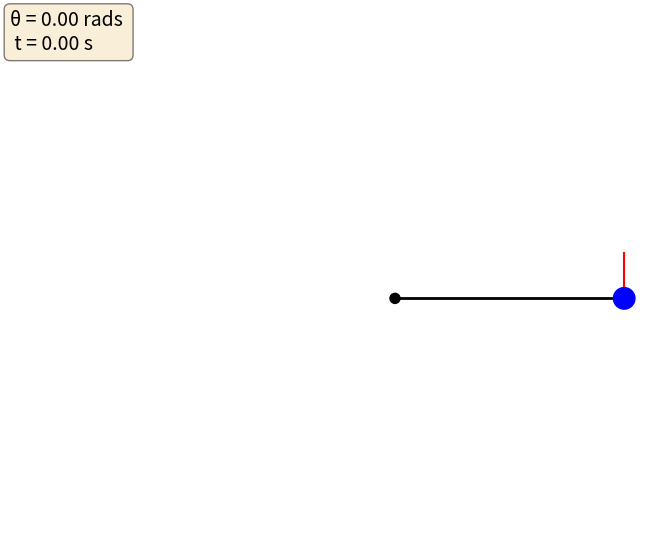

The matplotlib source for this figure: (Note: this script raises an exception after producing the figure.)
import numpy as np
import matplotlib.pyplot as plt

from scipy.integrate import solve_ivp
from numpy import sin, cos, pi
from matplotlib.patches import Circle

def deriv(t, y, w, g, q):
    theta = y[0]
    thetadot = y[1]
    
    phi = w*t
    
    thetaddot = - thetadot / q - sin(theta) + g*cos(phi)
    
    return np.array([thetadot, thetaddot])

def simulate(y0, t0, tf, N):
    sol = solve_ivp(deriv, (0, tf), y0, t_eval=np.linspace(t0, tf, N), args=(w, g, q, ))    
    return np.array([sol.y[0], sol.y[1], sol.t])

def SetSim():
    global w
    global q
    global g
    global theta_0
    global thetadot_0
    
    print("Enter equation paramters.")
    w = float(input("Omega: "))
    q = float(input("q: "))
    g = float(input("g: "))

    print()

    print("Enter initial conditions.")
    theta_0 = float(input("Enter initial angle: "))
    thetadot_0 = float(input("Enter initial angular velocity: "))

    print()

    tf = input("Enter simulation duration: ")
    
def MakePlots(G):
    for g in G:
        print("g = {}".format(g))    
        
        params = np.array([w, q, g])
        sol1 = simulate(y0, params, t0, tf, N)
        sol2 = simulate(y0, params, 30*2*pi/w, 5030*2*pi/w, 5001)
        
        fig = plt.figure(figsize=(7,7))
        ax1 = fig.add_subplot(211)
        ax2 = fig.add_subplot(212)

        i = 0        
        for angle in sol1[0]:    
            sgn = angle / np.abs(angle)
            result = angle - sgn*int((np.abs(np.degrees(angle)) + 180)/360)*2*np.pi
            sol1[0,i] = result            
            i += 1
            
        i = 0
        for angle in sol2[0]:    
            sgn = angle / np.abs(angle)
            result = angle - sgn*int((np.abs(np.degrees(angle)) + 180)/360)*2*np.pi
            sol2[0,i] = result            
            i += 1

        ax1.scatter(sol1[0], sol1[1], s=1, c='black')
        ax1.set_xlim([-pi,pi])
        ax1.axhline(color='black')
        ax1.axvline(color='black')
        ax1.set_xlabel("\u03b8 [rad]")
        ax1.set_ylabel("\u03c9 [rad/s]")
        ax1.set_title("Phase Diagram | g = {:.3f}".format(g), fontsize=20)
        
        ax2.scatter(sol2[0], sol2[1], s=1, c='black', marker='s')
        ax2.set_xlim([-pi,pi])
        ax2.axhline(color='black')
        ax2.axvline(color='black')
        ax2.set_xlabel("\u03b8 [rad]")
        ax2.set_ylabel("\u03c9 [rad/s]")
        ax2.set_title("Poincare Map | g = {:.3f}".format(g), fontsize=20)
        
        fig.subplots_adjust(hspace=0.4)
        fig.savefig("PhaseAndPoincare_frames/specific/phase_poincare_diag{}.png".format(int(g*100)))
        plt.close(fig)
        
def MakeFrames():

    sol = solve_ivp(deriv, (0, tf), y0, t_eval=np.linspace(t0, tf, N), args=(w, g, q, ))
    
    th = sol.y[0]
    X = cos(th)
    Y = sin(th)
    t = sol.t

    dt = t[1] - t[0]
    R = 0.05
    trail_duration = 1
    trail_length = int(trail_duration / dt)

    # Make an image every di time points, corresponding to a frame rate of fps
    # frames per second.
    # Frame rate, s-1
    fps = 30
    di = round(1/fps/dt)

    fig = plt.figure(figsize=(8.3333, 6.25), dpi=72)
    ax = fig.add_subplot(111)

    for i in range(0, t.size, di):
        print("Step: {}".format(i))
        ax.plot([0, X[i]], [0, Y[i]], lw=2, c='k')        

        # Draw Circles
        c_pivot = Circle((0,0), R/2, fc='k', zorder=10)
        c_ball = Circle((X[i],Y[i]), R, fc='b', zorder=10)
        ax.add_patch(c_pivot)
        ax.add_patch(c_ball)

        # Draw Trail
        ns = 20
        s = trail_length // ns
        
        for j in range(ns):
            imin = i - (ns-j)*s
            if imin < 0:
                continue
            imax = imin + s + 1
            alpha = (j/ns)**2
            ax.plot(X[imin:imax], Y[imin:imax], c='b', solid_capstyle='butt', lw=3, alpha=alpha)

        # Plot Forcing Arrow
        arrowLen = 0.2*cos(w*t[i])
        ax.plot([X[i], X[i] + arrowLen*sin(-th[i])], [Y[i], Y[i] + arrowLen*cos(th[i])], '-r')
            
        # Centre the image on the fixed anchor point, and ensure the axes are equal
        ax.set_xlim(-1-R, R+1)
        ax.set_ylim(-1-R, 1+R)
        ax.set_aspect('equal', adjustable='box')

        # Text-box printing total time elapsed
        textstr = '\u03b8 = {:.2f} rads \n t = {:.2f} s'.format(th[i], t[i])
        props = dict(boxstyle='round', facecolor='wheat', alpha=0.5)
        ax.text(-0.3, 1.1, textstr, transform=ax.transAxes, fontsize=14, verticalalignment='top', bbox=props)

        plt.axis('off')
        plt.savefig('anim_frames/_img_{frame:04d}.png'.format(frame = i//di), dpi=72)
        plt.cla()

w = 2/3
q = 4
#G = np.linspace(0.7, 2, 200)
#G = [0.9, 1.07, 1.15, 1.35, 1.45, 1.50]
g = 1.5

theta_0 = 0
thetadot_0 = 0

t0 = 0
tf = 30

N = 10000
#SetSim()

y0 = np.array([theta_0, thetadot_0])

MakeFrames()